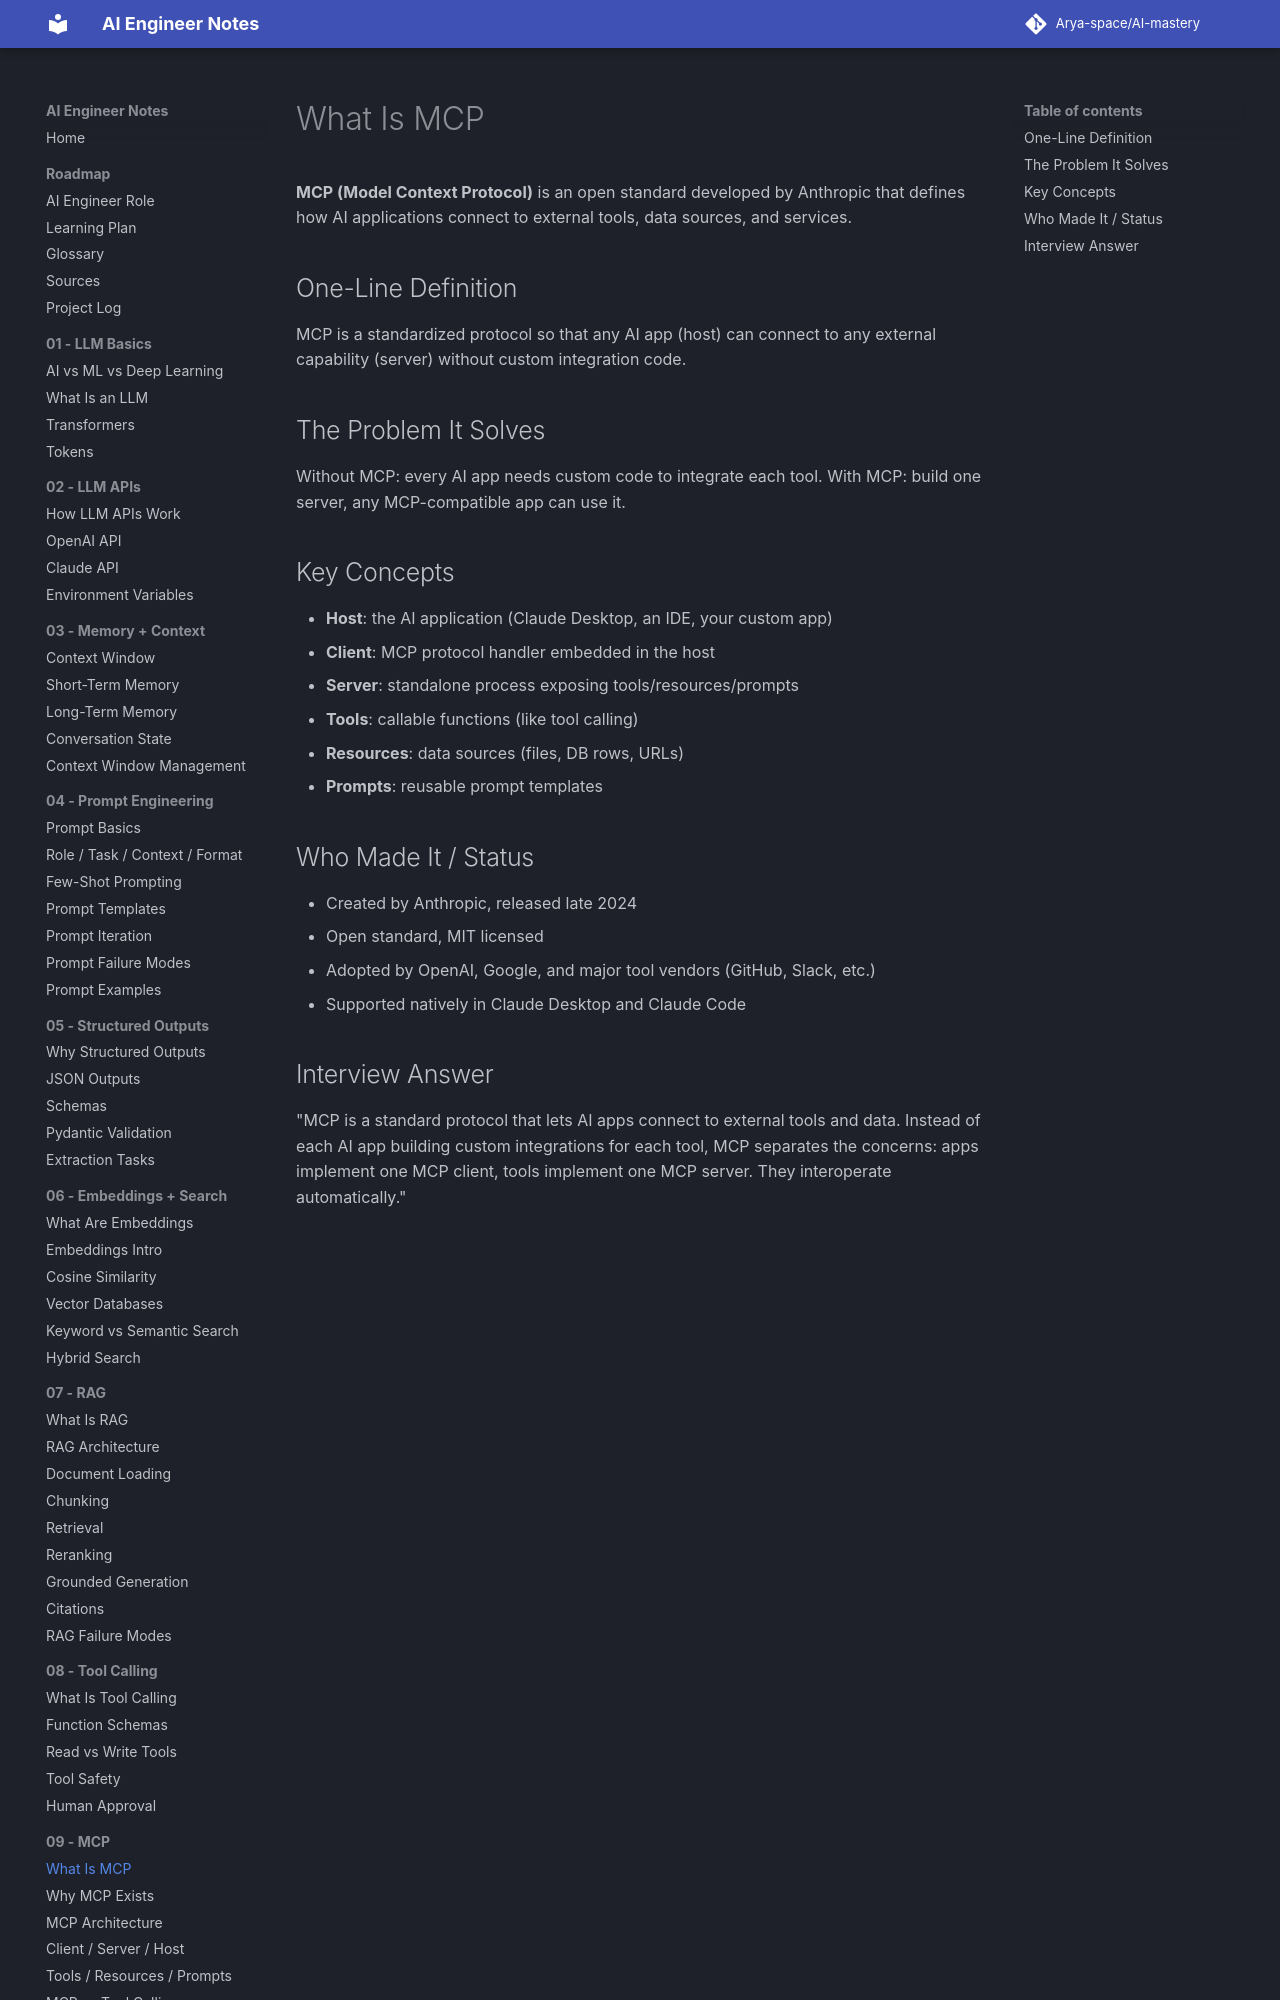

repository: Arya-space/AI-mastery · page: 09_mcp/what_is_mcp/index.html · generator: mkdocs

# What Is MCP

**MCP (Model Context Protocol)** is an open standard developed by Anthropic that defines how AI applications connect to external tools, data sources, and services.

## One-Line Definition
MCP is a standardized protocol so that any AI app (host) can connect to any external capability (server) without custom integration code.

## The Problem It Solves
Without MCP: every AI app needs custom code to integrate each tool.
With MCP: build one server, any MCP-compatible app can use it.
